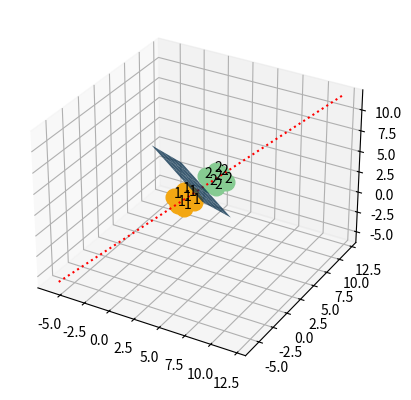

This chart was generated by the following Python code: (Note: this script raises an exception after producing the figure.)
import numpy as np
import matplotlib.pyplot as plt
from mpl_toolkits.mplot3d import Axes3D

#### EXERCISE 1: "DWIE KLASY" ####
# Coordintes of observations belonging to individual classes
X1 = np.array([[2, 2], [2, 1], [2, 3], [1, 2], [3, 2]])
X2 = np.array([[6, 0], [6, 1], [6, -1], [5, 0], [7, 0]])

# Mean
m1 = np.mean(X1, axis=0)
m2 = np.mean(X2, axis=0)

# Covariance matrix
S1 = np.cov(X1.T)
S2 = np.cov(X2.T)

# Determination of vector a
## Within-group variation matrix
W = ((np.size(X1, 0) - 1) * S1 + (np.size(X2, 0) - 1) * S2) / (np.size(X1, 0) + np.size(X2, 0) - 2)

# Vector a
a = np.dot(np.linalg.inv(W), (m2 - m1))

# Plot for X1 & X2
## Vector components
x1, y1 = zip(*X1)
x2, y2 = zip(*X2)

## Classes
fig1 = plt.figure(1)
plt.plot(x1, y1, 'o', markersize=12, color="#B2DDF7")
plt.plot(x2, y2, 'o', markersize=12, color="#BCFFDB")
# Plot for vector a
coef = np.polyfit([0, -a[0]], [0, a[1]], 1)
x_a = np.linspace(-1, 15, 16)
y_a = coef[0] * x_a + coef[1]
plt.plot(x_a, y_a, ":r")
## Function dividing Classes
x_a = np.linspace(0, 6, 20)
b = -1 / 2 * (np.dot(a, (m1 + m2)))
y_a = (-a[0] * x_a - b) / a[1]
plt.plot(x_a, y_a, '-r')

## Settings
plt.legend(("Class 1", "Class 2", "Function for vector a", "Function dividing Classes"), loc="lower left")
plt.xlim(-2, 8)
plt.ylim(-4, 4)
plt.xlabel("X")
plt.ylabel("Y")
for point in range(np.size(X1, 0)):
    plt.text(x1[point] - 0.1, y1[point] - 0.1, "1")
    plt.text(x2[point] - 0.05, y2[point] - 0.1, "2")
plt.grid(True)
# fig1.savefig('Exercise01.png')
plt.close()

#### EXERCISE 2: "DWIE KLASY, ROZKLAD GAUSSA" ####

# Set props for normal distribution
mu1, S1, n1 = np.array([2, 2]), np.array([[1, 0], [0, 1]]), 60
mu2, S2, n2 = np.array([6, 0]), np.array([[1, 0], [0, 1]]), 60

# Set observations for classes
X1 = np.random.multivariate_normal(mu1, S1, n1)
X2 = np.random.multivariate_normal(mu2, S2, n2)

# Mean
m1 = np.mean(X1, axis=0)
# m1_test = X1_test_view.mean(axis=0)
m2 = np.mean(X2, axis=0)
# Covariance matrix
S1 = np.cov(X1.T)
S2 = np.cov(X2.T)

# Determination of vector a
## Within-group variation matrix
W = ((np.size(X1, 0) - 1) * S1 + (np.size(X2, 0) - 1) * S2) / (np.size(X1, 0) + np.size(X2, 0) - 2)

# Vector a
a = np.dot(np.linalg.inv(W), (m2 - m1))

# Plot for X1 & X2
## Vector components
x1, y1 = zip(*X1)
x2, y2 = zip(*X2)

## Classes
fig2 = plt.figure(2)
plt.plot(x1, y1, 'o', markersize=8, color="#B2DDF7")
plt.plot(x2, y2, 'o', markersize=8, color="#BCFFDB")
## Function for vector a
ax = [-a[0], 0, a[0], 2 * a[0]]
ay = [-a[1], 0, a[1], 2 * a[1]]
plt.plot(ax, ay, ":r")
## Function dividing Classes
x_a = np.linspace(0, 6, 20)
b = -1 / 2 * (np.dot(a, (m1 + m2)))
y_a = (-a[0] * x_a - b) / a[1]
plt.plot(x_a, y_a, '-r')

## Settings
plt.legend(("Class 1", "Class 2", "Function for vector a", "Function dividing Classes"), loc="lower left")
plt.xlim(-2, 8)
plt.ylim(-4, 4)
plt.xlabel("X")
plt.ylabel("Y")
plt.grid(True)
# fig2.savefig('Exercise02.png')
plt.close()

#### EXERCISE 3: "DWIE KLASY, 3D" ####

# Set observations for classes
X1 = np.array([[2, 2, 2], [2, 1, 2], [2, 3, 2], [1, 2, 2], [3, 2, 2], [2, 2, 1], [2, 2, 3]])
X2 = np.array([[4, 4, 4], [4, 3, 4], [4, 5, 4], [3, 4, 4], [5, 4, 4], [4, 4, 3], [4, 4, 5]])

# Mean
m1 = np.mean(X1, axis=0)
m2 = np.mean(X2, axis=0)

# Covariance matrix
S1 = np.cov(X1.T)
S2 = np.cov(X2.T)

# Determination of vector a
## Within-group variation matrix
W = ((np.size(X1, 0) - 1) * S1 + (np.size(X2, 0) - 1) * S2) / (np.size(X1, 0) + np.size(X2, 0) - 2)

# Vector a
a = np.dot(np.linalg.inv(W), (m2 - m1))

# Plot for X1 & X2
## Vector components
x1, y1, z1 = zip(*X1)
x2, y2, z2 = zip(*X2)

fig3 = plt.figure(3)
PlotFig = fig3.add_subplot(111, projection='3d')
PlotFig.plot(x1, y1, z1, 'o', markersize=12, color="#F3A712", label="Class 1")
PlotFig.plot(x2, y2, z2, 'o', markersize=12, color="#86CB92", label="Class 2")
for point in range(np.size(X1, 0)):
    PlotFig.text(x1[point] - 0.05, y1[point] - 0.05, z1[point] - 0.1, "1")
    PlotFig.text(x2[point] - 0.05, y2[point] - 0.05, z2[point] - 0.1, "2")

## Function for vector a
ax = [-a[0], 0, a[0], 2 * a[0]]
ay = [-a[1], 0, a[1], 2 * a[1]]
az = [-a[2], 0, a[2], 2 * a[2]]

PlotFig.plot(ax, ay, az, ":r")

## Function dividing Classes
x_a = np.linspace(-1, 5, 20)
b = -1 / 2 * (np.dot(a, (m1 + m2)))
y_a = (-a[0] * x_a - b) / a[1]
x_a, y_a = np.meshgrid(range(6), range(6))
z_a = (-a[0] * x_a - a[1] * y_a - b) / a[2]
# PlotFig.plot_surface(x_a, y_a, z_a ,alpha=0.8,label="Plane dividing Classes")
surf = PlotFig.plot_surface(x_a, y_a, z_a, alpha=0.8, label="Plane dividing Classes")
surf._facecolors2d = surf._facecolors3d
surf._edgecolors2d = surf._edgecolors3d

# Settings
PlotFig.set_xlim(0, 5)
PlotFig.set_ylim(0, 5)
PlotFig.set_zlim(0, 5)
PlotFig.set_xlabel("X")
PlotFig.set_ylabel("Y")
PlotFig.set_zlabel("Z")
PlotFig.legend()

fig3.savefig('Exercise03.png')
plt.close()

#### EXERCISE 4: "WIELE KLAS" ####

# Coordinates of observations belonging to individual classes
X1 = np.array([[1, 2], [2, 3], [2, 2], [2, 1], [3, 2]])
X2 = np.array([[3, 4], [4, 5], [4, 4], [4, 3], [5, 4]])
X3 = np.array([[4, 6], [5, 7], [5, 6], [5, 5], [6, 6]])
X4 = np.array([[8, 8], [9, 9], [9, 8], [9, 7], [10, 8]])
X5 = np.array([[9, 10], [10, 11], [10, 10], [10, 9], [11, 10]])

# Mean
m1 = np.mean(X1, axis=0)[np.newaxis]
m2 = np.mean(X2, axis=0)[np.newaxis]
m3 = np.mean(X3, axis=0)[np.newaxis]
m4 = np.mean(X4, axis=0)[np.newaxis]
m5 = np.mean(X5, axis=0)[np.newaxis]
## Mean for all points
m = np.mean([m1, m2, m3, m4, m5], axis=0)

# Covariance matrix
S1 = np.cov(X1.T)
S2 = np.cov(X2.T)
S3 = np.cov(X3.T)
S4 = np.cov(X4.T)
S5 = np.cov(X5.T)

# Number of observations in Classes
n1 = np.size(X1, 0)
n2 = np.size(X2, 0)
n3 = np.size(X3, 0)
n4 = np.size(X4, 0)
n5 = np.size(X5, 0)
## All observations and number of Classes
n = sum([n1, n2, n3, n4, n5])
g = 5

# Determination of vector a

## Inter-group variation matrix
B = (n1 * np.dot((m1 - m).T, (m1 - m)) + n2 * np.dot((m2 - m).T, (m2 - m)) + n3 * np.dot((m3 - m).T,
     (m3 - m)) + n4 * np.dot((m4 - m).T, (m4 - m)) + n5 * np.dot((m5 - m).T, (m5 - m))) / (g - 1)

print(B)
## Within-group variation matrix
W = ((n1 - 1) * S1 + (n2 - 1) * S2 + (n3 - 1) * S3 + (n4 - 1) * S4 + (n5 - 1) * S5) / (n - g)

## Auxiliary matrix
U = np.dot(np.linalg.inv(W), B)
print(U)
## Eigenvalues and eigenvectors
lambda_w, lambda_v = np.linalg.eig(U)
## eigenvector with max eigenvalue
a = lambda_v[np.argmax(lambda_w)]

# Plot for Classes
## Vector components
(x1, y1), (x2, y2), (x3, y3), (x4, y4), (x5, y5) = zip(*X1), zip(*X2), zip(*X3), zip(*X4), zip(*X5)
ClassesVec = np.array([[x1, y1], [x2, y2], [x3, y3], [x4, y4], [x5, y5]])

## Classes
fig4 = plt.figure(4)
for nrClass in range(len(ClassesVec)):
    plt.plot(ClassesVec[nrClass][0], ClassesVec[nrClass][1], 'o', markersize=12, label='Class %d' % (nrClass + 1))
    for point in range(np.size(ClassesVec[nrClass][0], 0)):
        plt.text(ClassesVec[nrClass][0][point] - 0.1, ClassesVec[nrClass][1][point] - 0.1, '%d' % (nrClass + 1))

# Plot for vector a
coef = np.polyfit([0, -a[0]], [0, a[1]], 1)
x_a = np.linspace(-5, 15, 100)
y_a = coef[0] * x_a + coef[1]
plt.plot(x_a, y_a, ':r')

# Projecting points in Classes

def ProjectPoints(_X,_a):
    A = -(_a[1] / _a[0])
    newXx = (_X[1] * A +_X[0])/ (A**2+1)
    newXy = A*newXx
    # newXx = (_X[1]+_X[0]-_a[0]*_a[1])/(1+_a[0]**2)
    # newXy = -newXx/_a[0]+_X[1]+_X[0]/_a[0]
    # return np.array([newXx,newXy])
    return np.array([newXx,newXy])
colors = ['blue','orange','green','red','purple']
for nrClass in range(len(ClassesVec)):
    ProjectClass = ProjectPoints(ClassesVec[nrClass],a)
    plt.plot(ProjectClass[0], ProjectClass[1], 'o', markersize=7,color=colors[nrClass])


## Settings
plt.legend(loc="upper left")
plt.xlim(0, 12)
plt.ylim(0, 12)
plt.xlabel("X")
plt.ylabel("Y")
plt.axis('equal')
plt.grid(True)

plt.show()
# fig4.savefig('Exercise04.png')
# plt.close()
